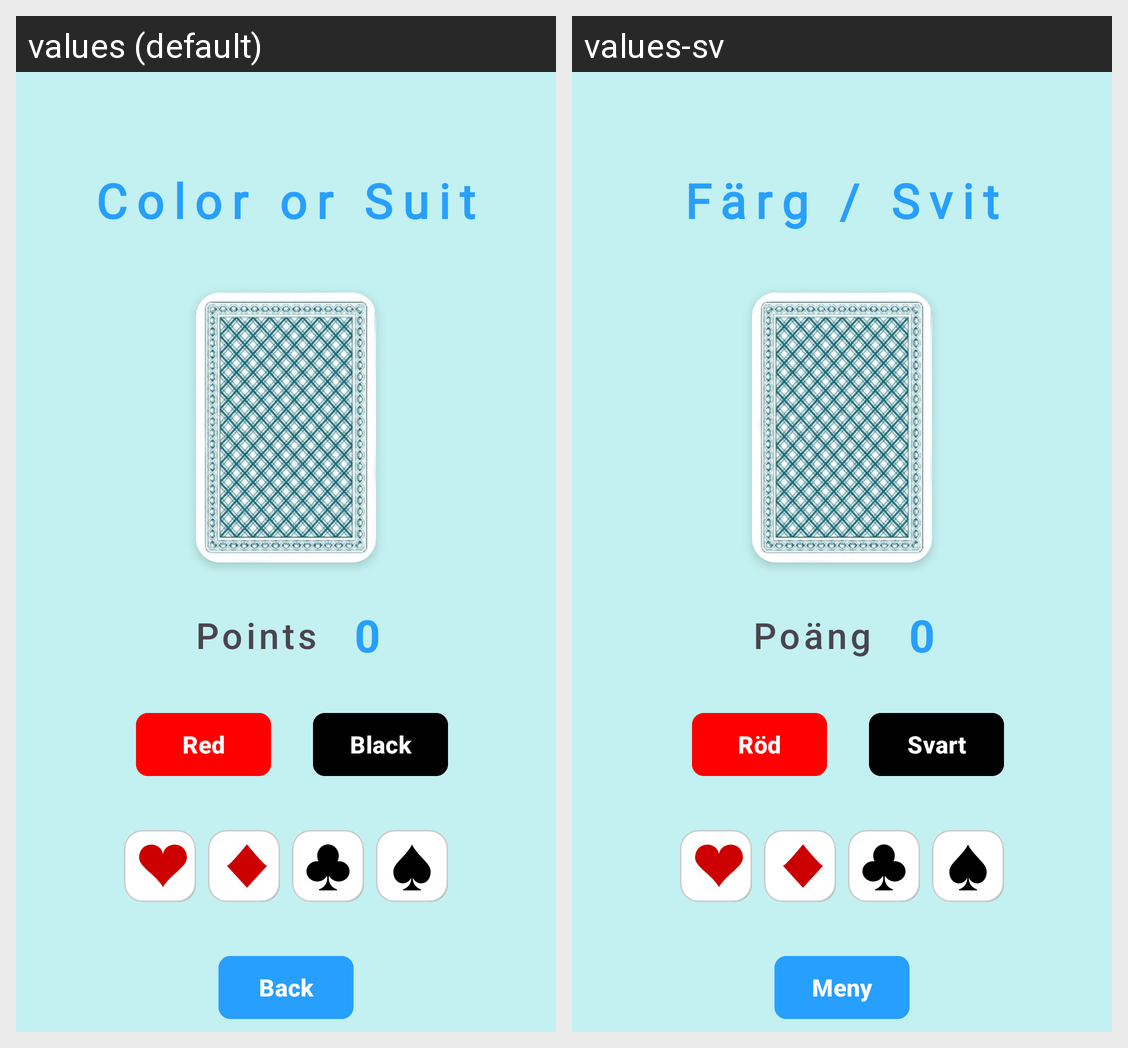

Translations of the strings shown on this Android screen, per locale in the grid:
Android screen res/layout/activity_game.xml rendered under 2 locales, left to right: values (default), values-sv. Device: Nexus 5 (rendered at 1080×1920; each locale shown at half size, 540×960, under a caption strip naming it); theme Theme.Color_or_suit.
Strings drawn on this screen, with the default value and each locale's value (text and hints the layout hard-codes, and strings that could not be matched under every locale, appear in the picture but are not listed):

colorOrSuit
  values: Color or Suit
  values-sv: Färg / Svit

text_points
  values: Points
  values-sv: Poäng

score
  values: 0
  values-sv: 0

red
  values: Red
  values-sv: Röd

black
  values: Black
  values-sv: Svart

back
  values: Back
  values-sv: Meny
